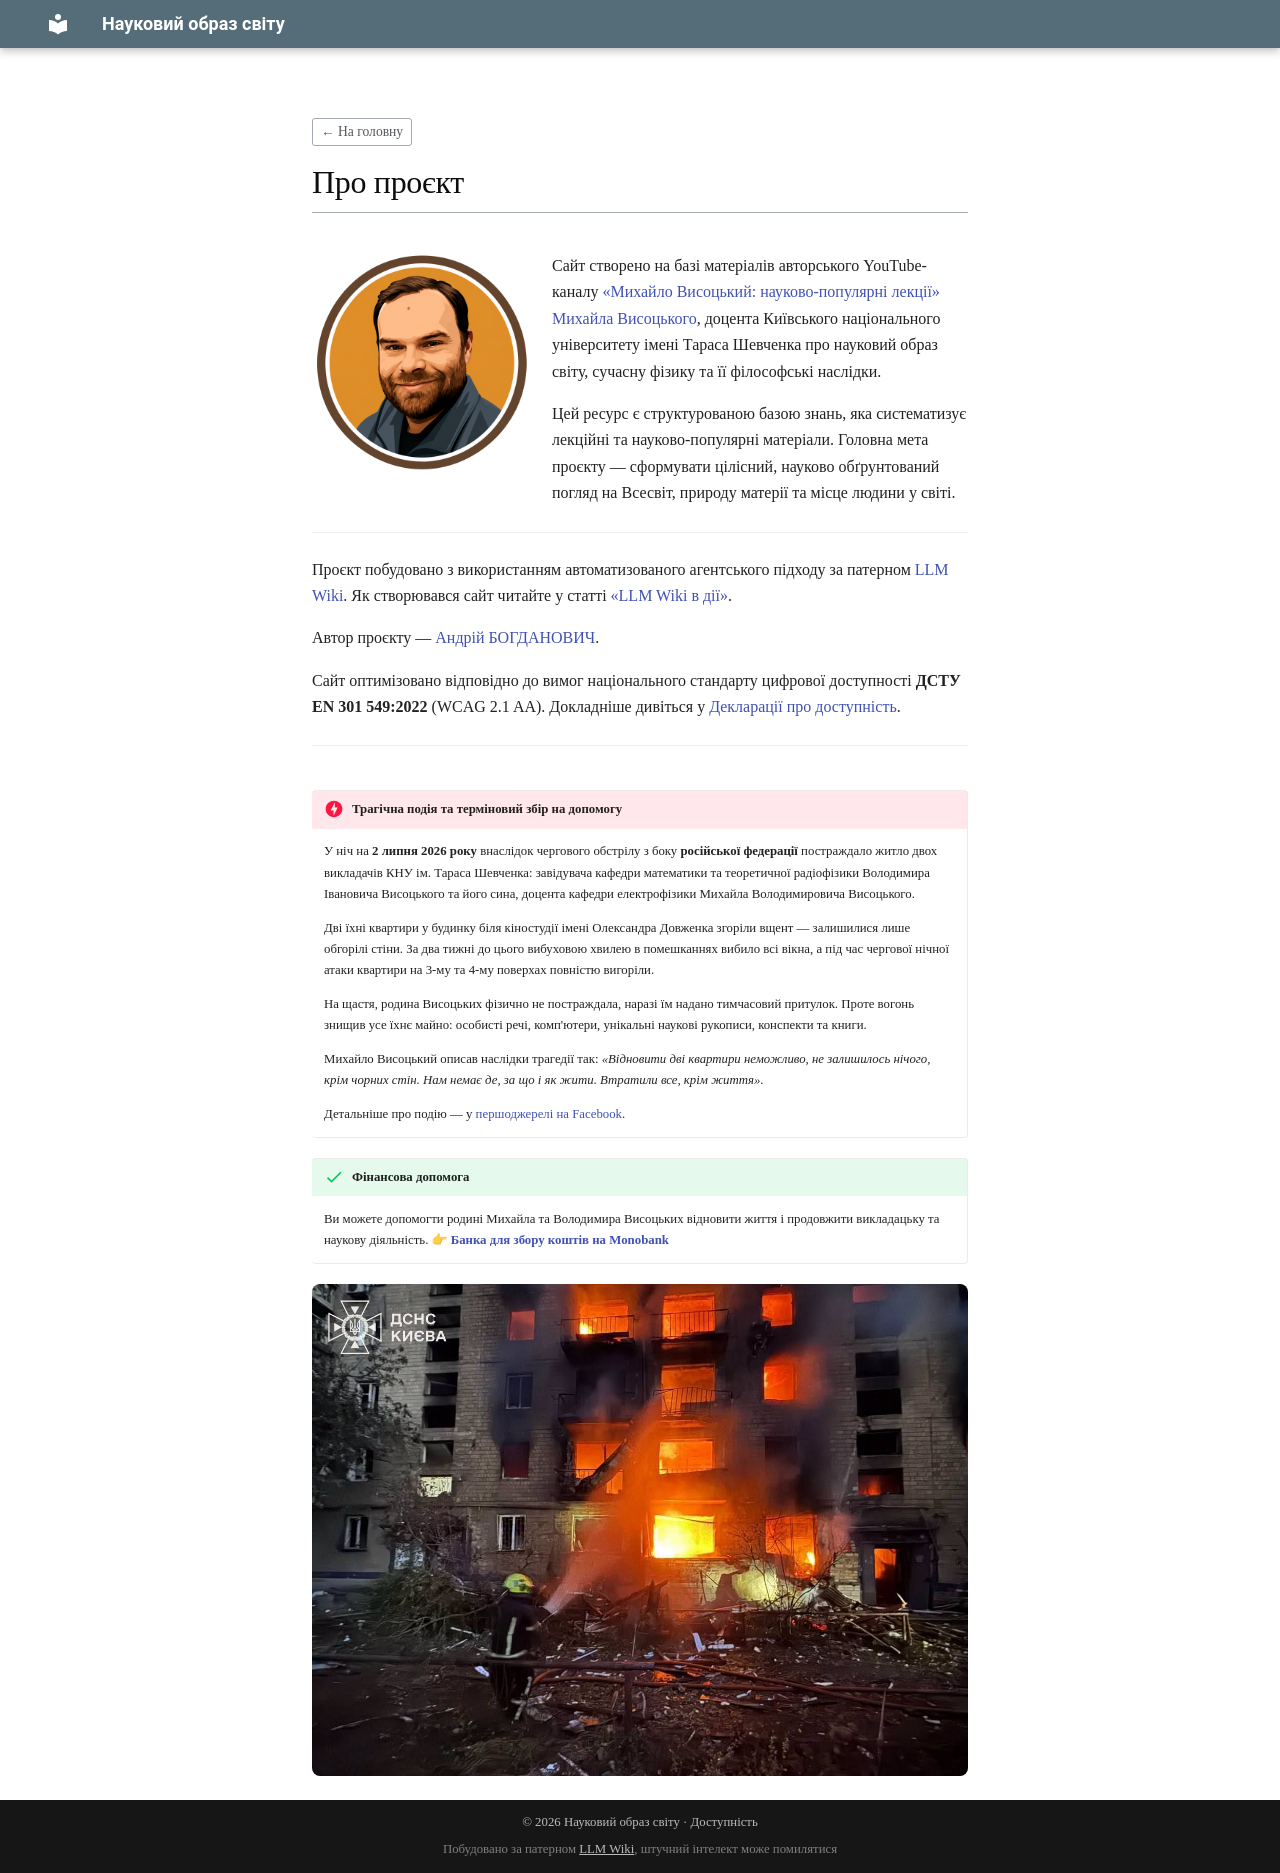

repository: BogdanovychA/scientific-image · page: pages/about/index.html · generator: mkdocs

# Про проєкт

![Михайло Висоцький](../static/images/vysotskyi-2.png){ align=left width=220 style="margin-right: 20px; margin-bottom: 20px; border-radius: 8px;" }

Сайт створено на базі матеріалів авторського YouTube-каналу [«Михайло Висоцький: науково-популярні лекції»](https://www.youtube.com/@scientific_image) [Михайла Висоцького](../wiki/entities/mykhailo-vysotskyy.md), доцента Київського національного університету імені Тараса Шевченка про науковий образ світу, сучасну фізику та її філософські наслідки.

Цей ресурс є структурованою базою знань, яка систематизує лекційні та науково-популярні матеріали. Головна мета проєкту — сформувати цілісний, науково обґрунтований погляд на Всесвіт, природу матерії та місце людини у світі.

---

Проєкт побудовано з використанням автоматизованого агентського підходу за патерном [LLM Wiki](https://www.bogdanovych.org/blog/vid-rag-do-llm-wiki/). Як створювався сайт читайте у статті [«LLM Wiki в дії»](https://www.bogdanovych.org/blog/llm-wiki-v-dii/).

Автор проєкту — [Андрій БОГДАНОВИЧ](https://www.bogdanovych.org/).

Сайт оптимізовано відповідно до вимог національного стандарту цифрової доступності **ДСТУ EN 301 549:2022** (WCAG 2.1 AA). Докладніше дивіться у [Декларації про доступність](accessibility.md).

---

<div style="clear: both;"></div>

!!! danger "Трагічна подія та терміновий збір на допомогу"

    У ніч на **2 липня 2026 року** внаслідок чергового обстрілу з боку **російської федерації** постраждало житло двох викладачів КНУ ім. Тараса Шевченка: завідувача кафедри математики та теоретичної радіофізики Володимира Івановича Висоцького та його сина, доцента кафедри електрофізики Михайла Володимировича Висоцького.

    Дві їхні квартири у будинку біля кіностудії імені Олександра Довженка згоріли вщент — залишилися лише обгорілі стіни. За два тижні до цього вибуховою хвилею в помешканнях вибило всі вікна, а під час чергової нічної атаки квартири на 3-му та 4-му поверхах повністю вигоріли.

    На щастя, родина Висоцьких фізично не постраждала, наразі їм надано тимчасовий притулок. Проте вогонь знищив усе їхнє майно: особисті речі, комп'ютери, унікальні наукові рукописи, конспекти та книги.

    Михайло Висоцький описав наслідки трагедії так: *«Відновити дві квартири неможливо, не залишилось нічого, крім чорних стін. Нам немає де, за що і як жити. Втратили все, крім життя».*

    Детальніше про подію — у [першоджерелі на Facebook](https://www.facebook.com/photo?fbid=1583006880491024).

!!! success "Фінансова допомога"

    Ви можете допомогти родині Михайла та Володимира Висоцьких відновити життя і продовжити викладацьку та наукову діяльність. 👉 **[Банка для збору коштів на Monobank](https://send.monobank.ua/jar/2w4NsWTjJ1)**

![Зруйноване помешкання](../static/images/home.jpg){ width=100% style="display: block; margin: 20px 0; border-radius: 8px;" }
